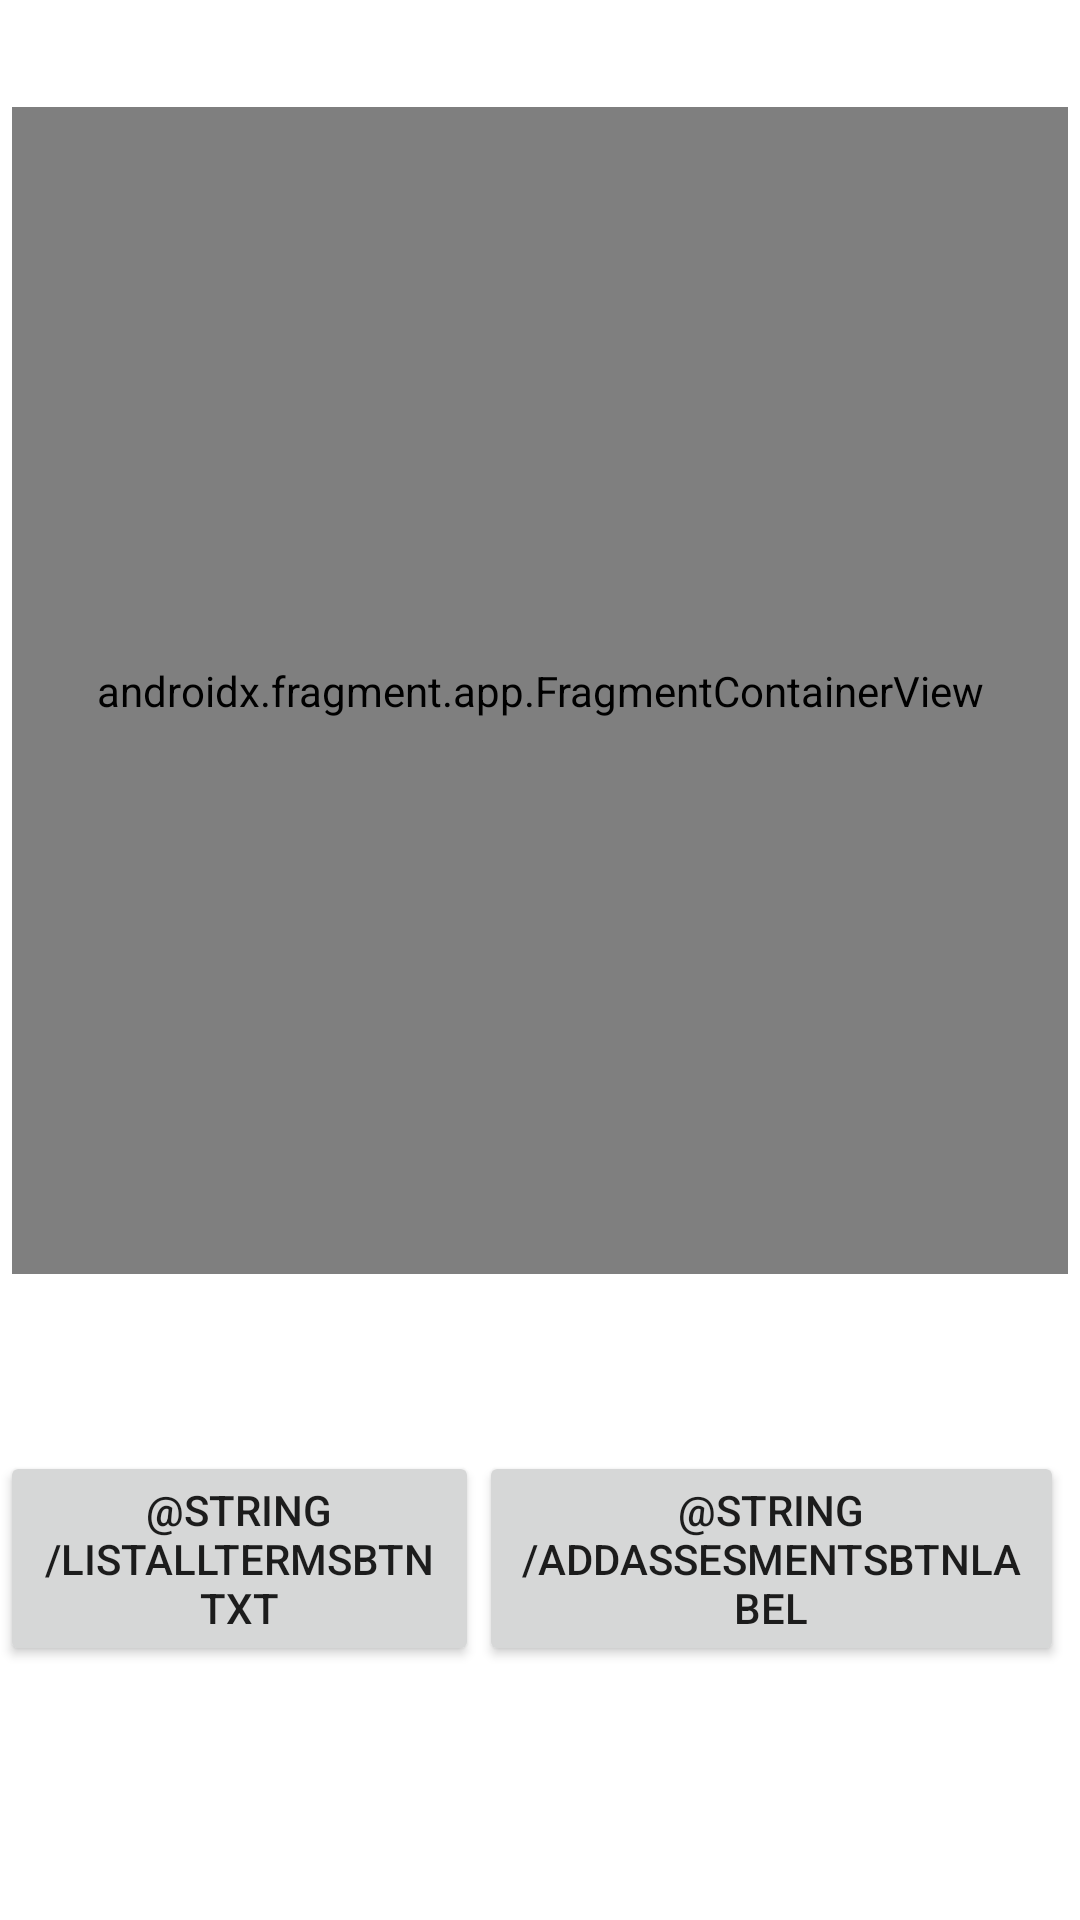

Reconstruct the res/layout file that produces this screen, plus the resources it refers to.
<!-- AndroidManifest.xml: application theme Theme.C196_ABM2_Charity_Yohn -->
<!-- res/layout/activity_assessments.xml -->
<?xml version="1.0" encoding="utf-8"?>
<androidx.constraintlayout.widget.ConstraintLayout xmlns:android="http://schemas.android.com/apk/res/android"
    xmlns:app="http://schemas.android.com/apk/res-auto"
    xmlns:tools="http://schemas.android.com/tools"
    android:layout_width="match_parent"
    android:layout_height="match_parent"
    tools:context="UI.AssessmentsActivity">

    <androidx.constraintlayout.widget.ConstraintLayout
        android:id="@+id/constraintLayout3"
        android:layout_width="match_parent"
        android:layout_height="match_parent"
        app:layout_constraintBottom_toBottomOf="parent"
        app:layout_constraintEnd_toEndOf="parent"
        app:layout_constraintStart_toStartOf="parent"
        app:layout_constraintTop_toTopOf="parent"
        tools:context="UI.TermsActivity">

        <LinearLayout
            android:id="@+id/assessmentFragmentLayout"
            android:layout_width="352dp"
            android:layout_height="406dp"
            android:orientation="vertical"
            app:layout_constraintBottom_toTopOf="@+id/assessmentBtnsLayout"
            app:layout_constraintEnd_toEndOf="parent"
            app:layout_constraintStart_toStartOf="parent"
            app:layout_constraintTop_toTopOf="parent">

            <androidx.fragment.app.FragmentContainerView
                android:id="@+id/assessmentFragmentContainerView"
                android:name="UI.AllTermsListFragment"
                android:layout_width="match_parent"
                android:layout_height="389dp" />

        </LinearLayout>

        <LinearLayout
            android:id="@+id/assessmentBtnsLayout"
            android:layout_width="match_parent"
            android:layout_height="wrap_content"
            android:layout_marginTop="6dp"
            android:orientation="horizontal"
            app:layout_constraintBottom_toBottomOf="parent"
            app:layout_constraintEnd_toEndOf="parent"
            app:layout_constraintStart_toStartOf="parent"
            app:layout_constraintTop_toBottomOf="@+id/assessmentFragmentLayout">

            <Button
                android:id="@+id/listAllAssessmentsBtn"
                android:layout_width="wrap_content"
                android:layout_height="wrap_content"
                android:layout_weight="1"
                android:onClick="pressedListAllAssessmentsBtn"
                android:text="@string/listAllTermsBtnTxt"
                tools:text="@string/listAllTermsBtnTxt" />

            <Button
                android:id="@+id/openAddAssessmentFragBtn"
                android:layout_width="wrap_content"
                android:layout_height="wrap_content"
                android:layout_weight="1"
                android:onClick="pressedOpenAddAssessmentFragBtn"
                android:text="@string/addAssesmentsBtnLabel"
                tools:ignore="OnClick"
                tools:text="@string/addAssesmentsBtnLabel" />

            <Button
                android:id="@+id/extraBtn"
                android:layout_width="wrap_content"
                android:layout_height="wrap_content"
                android:layout_weight="1"
                android:text="Button" />
        </LinearLayout>

    </androidx.constraintlayout.widget.ConstraintLayout>

</androidx.constraintlayout.widget.ConstraintLayout>
<!-- resources referenced by this layout -->
<resources>
  <style name="Theme.C196_ABM2_Charity_Yohn" parent="Theme.MaterialComponents.DayNight.DarkActionBar">
          
          <item name="colorPrimary">@color/primary</item>
          <item name="colorPrimaryVariant">@color/black_top</item>
          <item name="colorOnPrimary">@color/white</item>
          
          <item name="colorSecondary">@color/teal_200</item>
          <item name="colorSecondaryVariant">@color/teal_700</item>
          <item name="colorOnSecondary">@color/black</item>
          
          <item name="android:statusBarColor" tools:targetApi="l">?attr/colorPrimaryVariant</item>
          
      </style>
  <color name="primary">#015F47</color>
  <color name="black_top">#070707</color>
  <color name="white">#FFFFFFFF</color>
  <color name="teal_200">#FF03DAC5</color>
  <color name="teal_700">#FF018786</color>
  <color name="black">#FF000000</color>
</resources>
